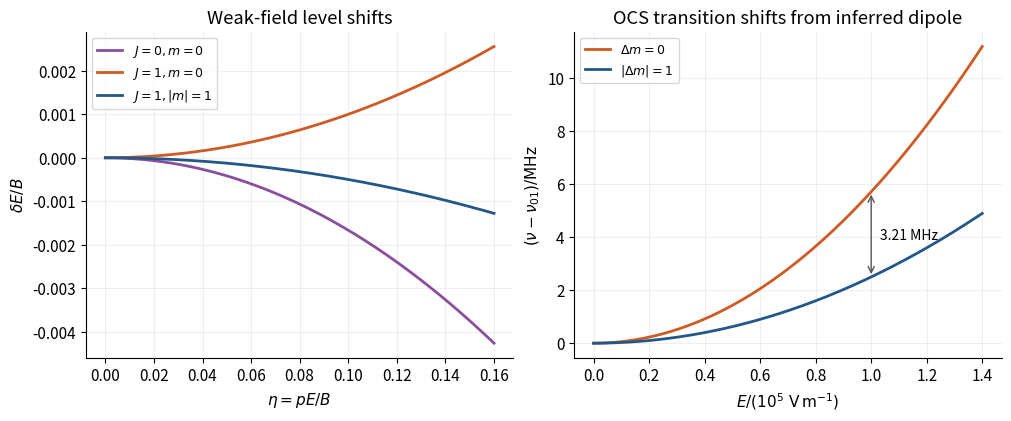

This figure's Python source: (Note: this script raises an exception after producing the figure.)
"""Original analytical diagram; Python 3.14, NumPy 2.3, Matplotlib 3.10. Writes basename into cwd."""
from pathlib import Path
import numpy as np
import matplotlib
matplotlib.use('Agg')
import matplotlib.pyplot as plt
plt.rcParams.update({'font.size':11,'axes.spines.top':False,'axes.spines.right':False})

fig,axes=plt.subplots(1,2,figsize=(10,4.1),layout='constrained')
x=np.linspace(0,.16,250);a=axes[0]
for y,label,color in [(-x*x/6,r'$J=0,m=0$','#8a4e9f'),(x*x/10,r'$J=1,m=0$','#ce5a24'),(-x*x/20,r'$J=1,|m|=1$','#235789')]:a.plot(x,y,label=label,color=color,lw=2)
a.set(xlabel=r'$\eta=pE/B$',ylabel=r'$\delta E/B$',title='Weak-field level shifts');a.legend(fontsize=9);a.grid(alpha=.2)
z=np.linspace(0,1.4,250);a=axes[1]
a.plot(z,(4/15)*21.4*z*z,label=r'$\Delta m=0$',color='#ce5a24',lw=2)
a.plot(z,(7/60)*21.4*z*z,label=r'$|\Delta m|=1$',color='#235789',lw=2)
a.annotate('',(1,5.706666667),(1,2.496666667),arrowprops={'arrowstyle':'<->','color':'#555555'})
a.text(1.03,4.05,'3.21 MHz',fontsize=10,va='center')
a.set(xlabel=r'$E/(10^5\ \mathrm{V\,m^{-1}})$',ylabel=r'$(\nu-\nu_{01})/\mathrm{MHz}$',title='OCS transition shifts from inferred dipole')
a.legend(fontsize=9,loc='upper left');a.grid(alpha=.2)
fig.savefig(Path(__file__).with_suffix('.png').name,dpi=150,facecolor='white')
